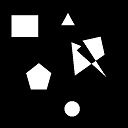
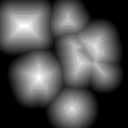
Input picture: input.png (128x128), committed beside the script.
Output picture: output_alpha.png (128x128), as committed by the script's author.
Transform script: example.py (Python; library hint: Pillow): line 5 names the input picture, line 10 names the output picture.
import SDFGenerator
from PIL import Image

# -- black/white input image
img = Image.open('example_assets/input.png')
output = SDFGenerator.generate_sdf(img, boolean_cutoff=0.5, spread=20, normalize_distance=True)
output.save('example_assets/output.png')

# -- save the output data as individual images to illustrate functionality
output.getchannel('A').save('example_assets/output_alpha.png')
output.convert('RGB').save('example_assets/output_rgb.png')
output.getchannel('B').save('example_assets/output_blue.png')
